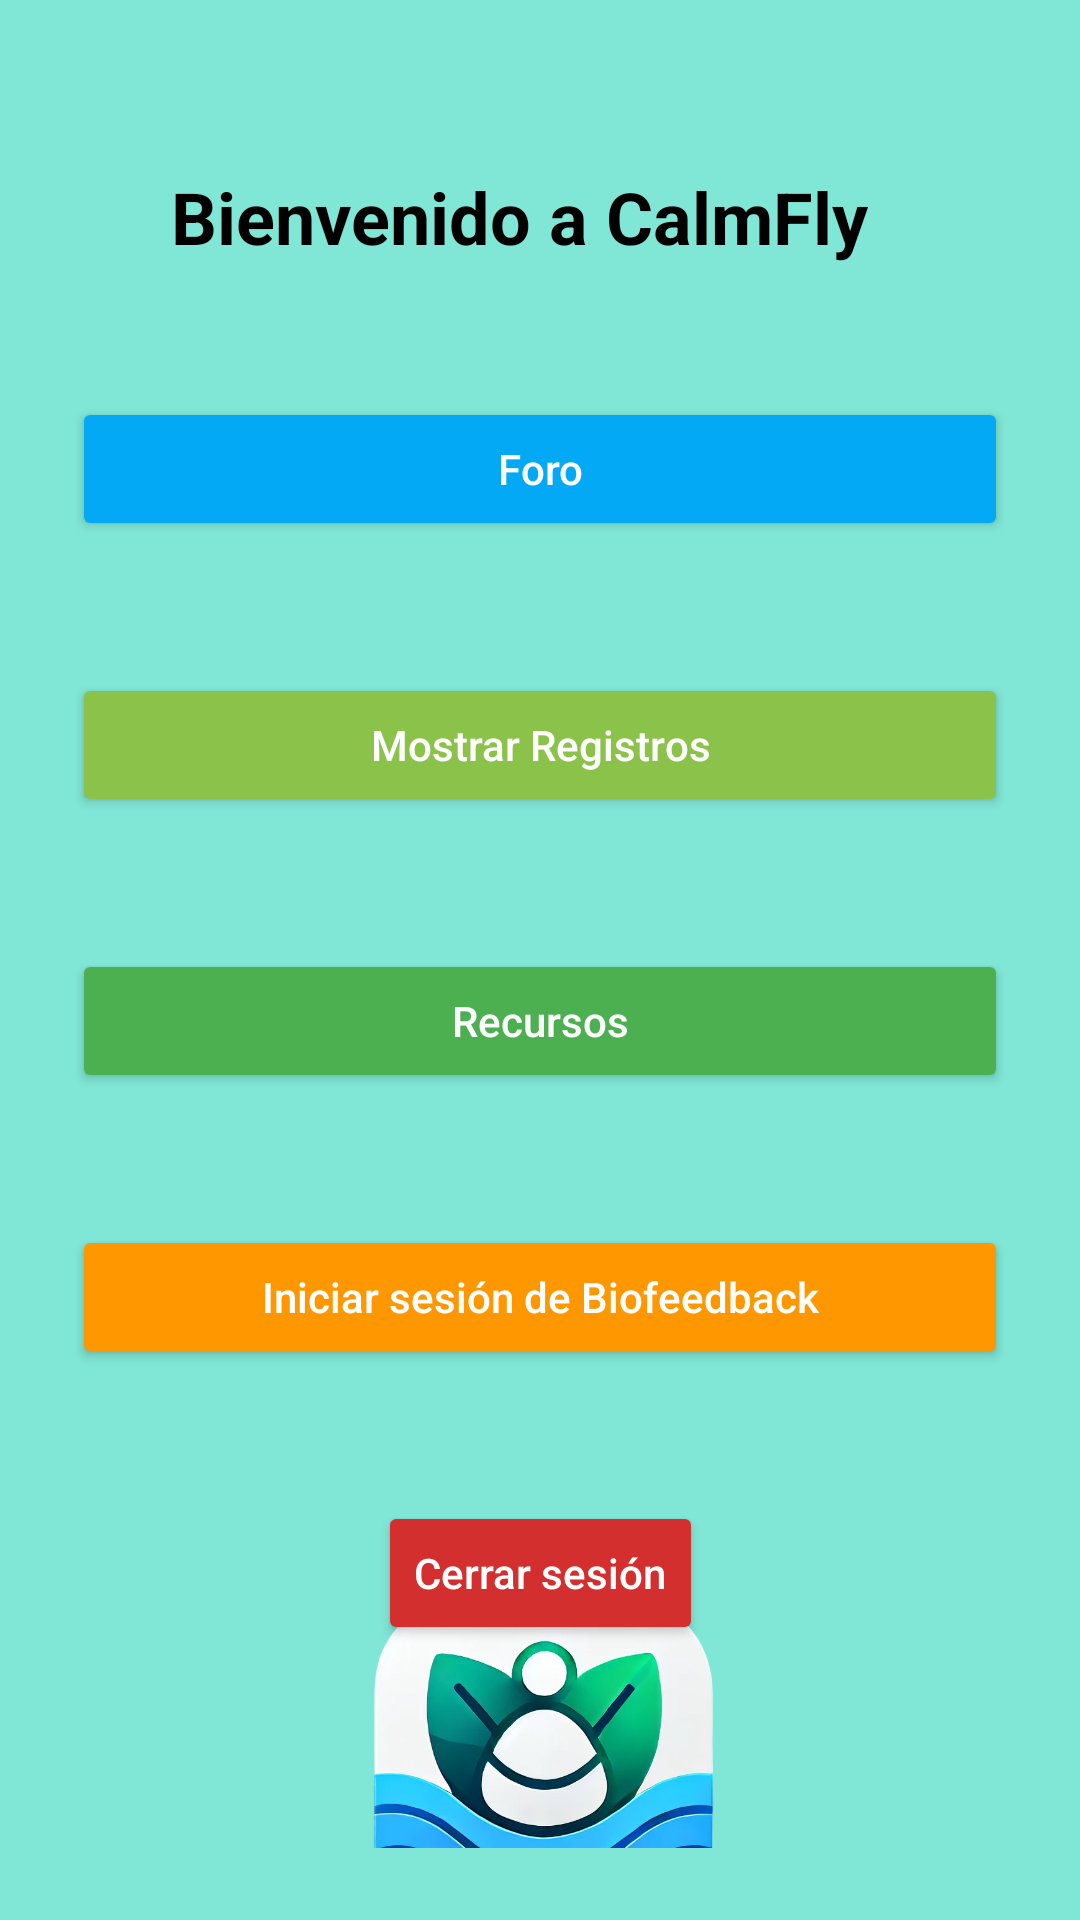

Reconstruct the res/layout file that produces this screen, plus the resources it refers to.
<!-- AndroidManifest.xml: application theme Theme.Calmfly -->
<!-- res/layout/activity_menu_principal.xml -->
<?xml version="1.0" encoding="utf-8"?>
<androidx.constraintlayout.widget.ConstraintLayout
    xmlns:android="http://schemas.android.com/apk/res/android"
    xmlns:app="http://schemas.android.com/apk/res-auto"
    xmlns:tools="http://schemas.android.com/tools"
    android:layout_width="match_parent"
    android:layout_height="match_parent"
    android:background="#7F00D4AA"
    android:padding="24dp"
    tools:context=".menu_principal">

    
    <TextView
        android:id="@+id/textViewBienvenida"
        android:layout_width="wrap_content"
        android:layout_height="wrap_content"
        android:layout_marginTop="32dp"
        android:text="Bienvenido a CalmFly"
        android:textColor="#000000"
        android:textSize="24sp"
        android:textStyle="bold"
        app:layout_constraintEnd_toEndOf="parent"
        app:layout_constraintHorizontal_bias="0.415"
        app:layout_constraintStart_toStartOf="parent"
        app:layout_constraintTop_toTopOf="parent" />

    

    

    <Button
        android:id="@+id/botonForo"
        android:layout_width="0dp"
        android:layout_height="wrap_content"
        android:layout_marginTop="44dp"
        android:backgroundTint="#03A9F4"
        android:padding="12dp"
        android:text="Foro"
        android:textAllCaps="false"
        android:textColor="#FFFFFF"
        app:layout_constraintEnd_toEndOf="parent"
        app:layout_constraintHorizontal_bias="0.0"
        app:layout_constraintStart_toStartOf="parent"
        app:layout_constraintTop_toBottomOf="@id/textViewBienvenida" />

    <Button
        android:id="@+id/botonMostrarRegistros"
        android:layout_width="0dp"
        android:layout_height="wrap_content"
        android:layout_marginTop="44dp"
        android:backgroundTint="#8BC34A"
        android:padding="12dp"
        android:text="Mostrar Registros"
        android:textAllCaps="false"
        android:textColor="#FFFFFF"
        app:layout_constraintEnd_toEndOf="parent"
        app:layout_constraintHorizontal_bias="0.0"
        app:layout_constraintStart_toStartOf="parent"
        app:layout_constraintTop_toBottomOf="@id/botonForo" />

    
    <Button
        android:id="@+id/botonRecursos"
        android:layout_width="0dp"
        android:layout_height="wrap_content"
        android:layout_marginTop="44dp"
        android:backgroundTint="#4CAF50"
        android:padding="12dp"
        android:text="Recursos"
        android:textAllCaps="false"
        android:textColor="#FFFFFF"
        app:layout_constraintEnd_toEndOf="parent"
        app:layout_constraintHorizontal_bias="0.0"
        app:layout_constraintStart_toStartOf="parent"
        app:layout_constraintTop_toBottomOf="@id/botonMostrarRegistros" />

    
    <Button
        android:id="@+id/botonBiofeedback"
        android:layout_width="0dp"
        android:layout_height="wrap_content"
        android:layout_marginTop="44dp"
        android:backgroundTint="#FF9800"
        android:padding="12dp"
        android:text="Iniciar sesión de Biofeedback"
        android:textAllCaps="false"
        android:textColor="#FFFFFF"
        app:layout_constraintEnd_toEndOf="parent"
        app:layout_constraintHorizontal_bias="0.0"
        app:layout_constraintStart_toStartOf="parent"
        app:layout_constraintTop_toBottomOf="@id/botonRecursos" />

    
    <Button
        android:id="@+id/botonCerrarSesion"
        android:layout_width="wrap_content"
        android:layout_height="wrap_content"
        android:layout_marginTop="44dp"
        android:backgroundTint="#D32F2F"
        android:padding="12dp"
        android:text="Cerrar sesión"
        android:textAllCaps="false"
        android:textColor="#FFFFFF"
        app:layout_constraintEnd_toEndOf="parent"
        app:layout_constraintStart_toStartOf="parent"
        app:layout_constraintTop_toBottomOf="@id/botonBiofeedback" />

    
    <ImageView
        android:id="@+id/imageView"
        android:layout_width="212dp"
        android:layout_height="301dp"
        android:layout_marginTop="32dp"
        app:layout_constraintBottom_toBottomOf="parent"
        app:layout_constraintEnd_toEndOf="parent"
        app:layout_constraintHorizontal_bias="0.496"
        app:layout_constraintStart_toStartOf="parent"
        app:layout_constraintTop_toBottomOf="@id/botonCerrarSesion"
        app:layout_constraintVertical_bias="0.541"
        app:srcCompat="@drawable/logo_ansiedad_sin_fondo" />

</androidx.constraintlayout.widget.ConstraintLayout>
<!-- resources referenced by this layout -->
<resources>
  <!-- drawable logo_ansiedad_sin_fondo: png bitmap (drawable, 304283 bytes) -->
  <style name="Theme.Calmfly" parent="Base.Theme.Calmfly" />
  <style name="Base.Theme.Calmfly" parent="Theme.Material3.DayNight.NoActionBar">
          
          
      </style>
</resources>
